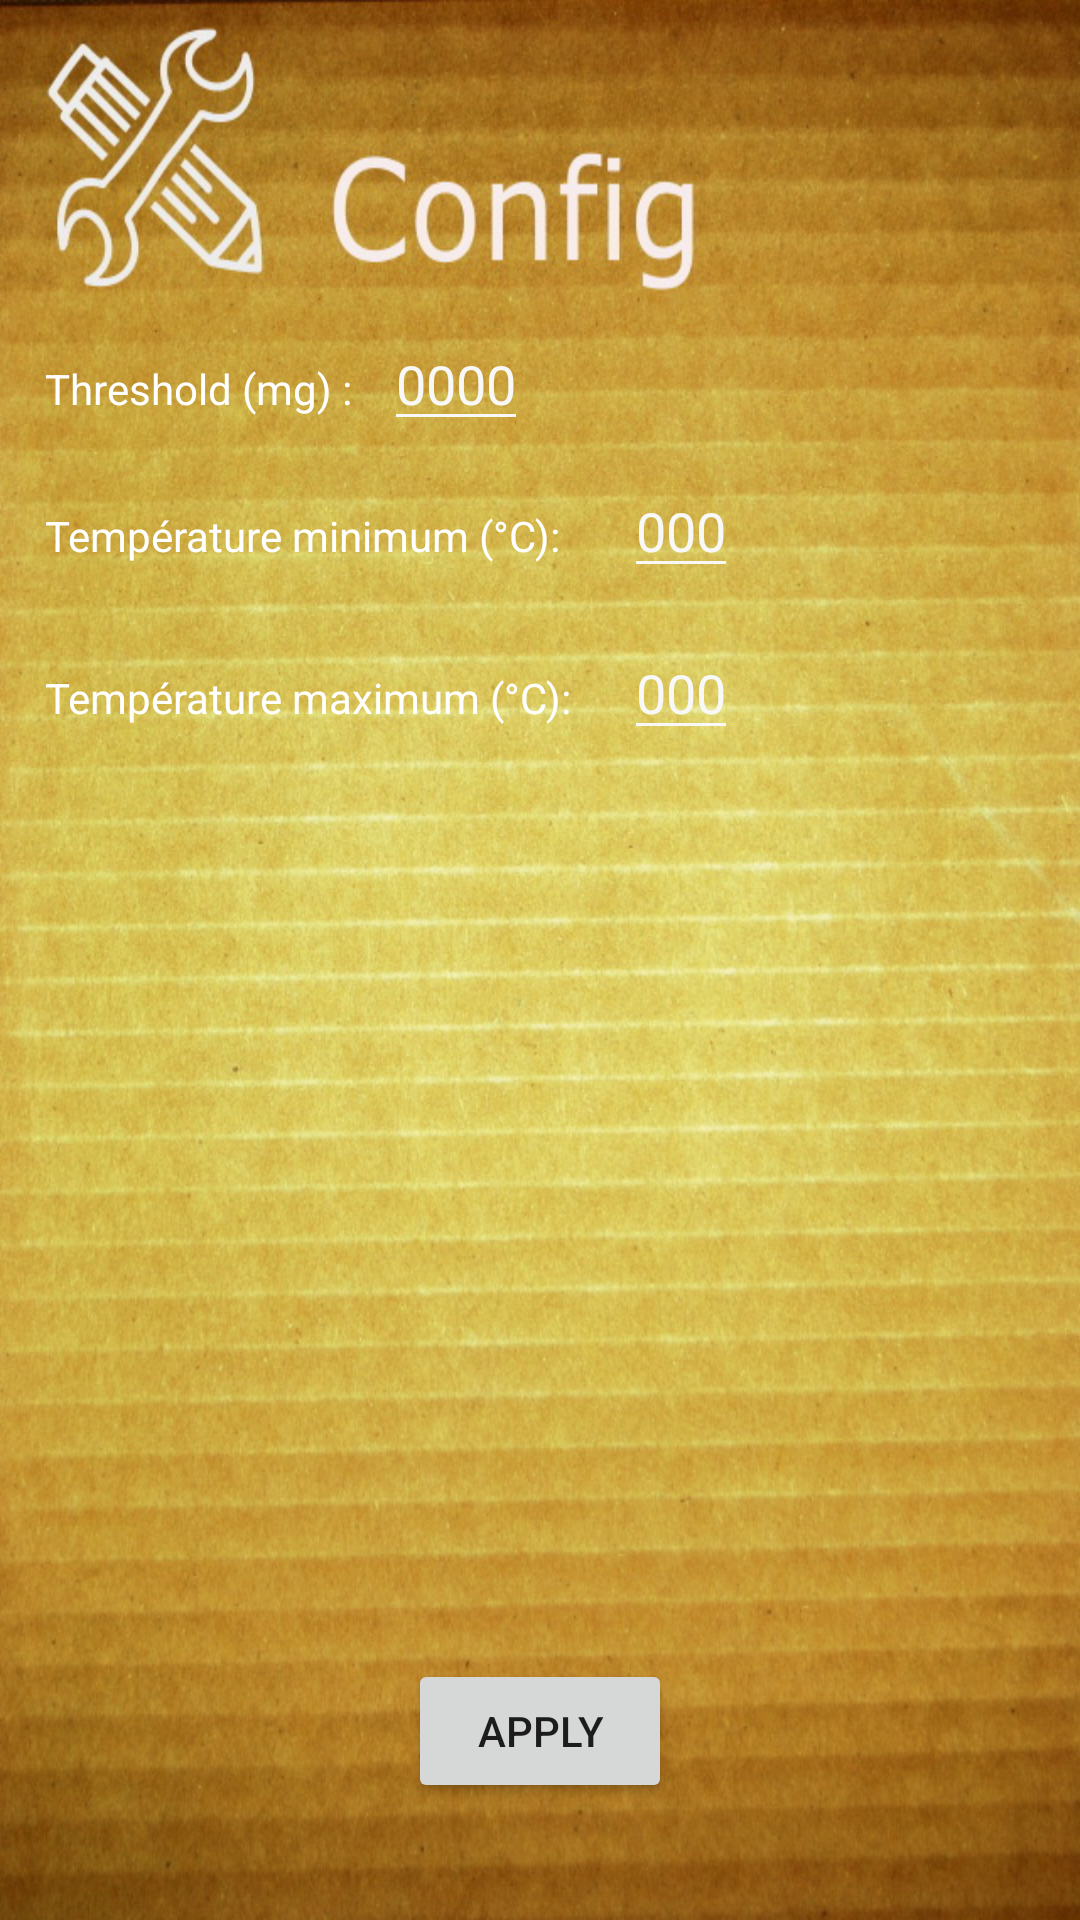

Reconstruct the res/layout file that produces this screen, plus the resources it refers to.
<!-- AndroidManifest.xml: application theme AppTheme -->
<!-- res/layout/config.xml -->
<?xml version="1.0" encoding="utf-8"?>
<RelativeLayout xmlns:android="http://schemas.android.com/apk/res/android"
    android:orientation="vertical" android:layout_width="match_parent"
    android:layout_height="match_parent">

    <ImageView android:layout_width="fill_parent" android:layout_height="fill_parent"
        android:background="@drawable/setting" android:id="@+id/ivBanner_menu"
        android:layout_alignParentTop="true"
        android:layout_centerHorizontal="true" />

    <TextView android:id="@+id/th" android:layout_width="wrap_content"
        android:layout_height="wrap_content" android:text="Threshold (mg) :" android:layout_marginLeft="15dp"
        android:textColor="#FFFFFF" android:layout_marginTop="120dp"/>

    <EditText
        android:id="@+id/edtth" android:layout_width="wrap_content" android:layout_height="wrap_content"
        android:imeOptions="actionDone" android:inputType="number" android:hint="0000"
        android:maxLength="4" android:theme="@style/ThemeEditTextLight"
        android:textColor="#FFFFFF"
        android:layout_alignBaseline="@+id/th"
        android:layout_alignBottom="@+id/th"
        android:layout_alignEnd="@+id/tempmin"
        android:layout_marginEnd="11dp" />



    <TextView android:id="@+id/tempmin" android:layout_width="wrap_content"
        android:layout_height="wrap_content" android:text="Température minimum (°C):"
        android:textColor="#FFFFFF" android:layout_marginTop="30dp"
        android:layout_below="@+id/th"
        android:layout_alignStart="@+id/th" />

    <EditText
        android:id="@+id/edttempmin" android:layout_width="wrap_content" android:layout_height="wrap_content"
        android:imeOptions="actionDone" android:inputType="number" android:hint="000" android:layout_marginLeft="80dp"
        android:maxLength="3" android:theme="@style/ThemeEditTextLight" android:layout_marginTop="20dp"
        android:layout_below="@+id/th" android:layout_alignStart="@+id/edtth" android:textColor="#FFFFFF"
        android:layout_alignBaseline="@+id/tempmin"/>

    <TextView android:id="@+id/tempmax" android:layout_width="wrap_content" android:layout_height="wrap_content"
        android:text="Température maximum (°C):" android:layout_marginLeft="15dp"
        android:textColor="#FFFFFF" android:layout_marginTop="35dp" android:layout_below="@+id/tempmin"/>

    <EditText
        android:id="@+id/edttempmax" android:layout_width="wrap_content" android:layout_height="wrap_content"
        android:imeOptions="actionDone" android:inputType="number" android:hint="000" android:layout_marginLeft="0dp"
        android:maxLength="3" android:theme="@style/ThemeEditTextLight" android:layout_marginTop="13dp"
        android:layout_below="@+id/edttempmin" android:layout_alignStart="@+id/edttempmin" android:textColor="#FFFFFF"
        android:layout_alignBaseline="@+id/tempmax"/>


    <Button
        android:layout_width="wrap_content" android:layout_height="wrap_content" android:text="Apply"
        android:id="@+id/btnApply" android:layout_alignParentBottom="true"
        android:layout_marginBottom="39dp" android:layout_centerHorizontal="true"/>


</RelativeLayout>
<!-- resources referenced by this layout -->
<resources>
  <!-- drawable setting: jpg bitmap (drawable, 234255 bytes) -->
  <style name="ThemeEditTextLight">
          
          <item name="colorControlNormal">#f8f8f8</item>
          
          <item name="android:textColor">#f8f8f8</item>
          
          <item name="android:textColorHint">#f8f8f8</item>
      </style>
  <style name="AppTheme" parent="Theme.AppCompat.Light.DarkActionBar">
          
      </style>
</resources>
